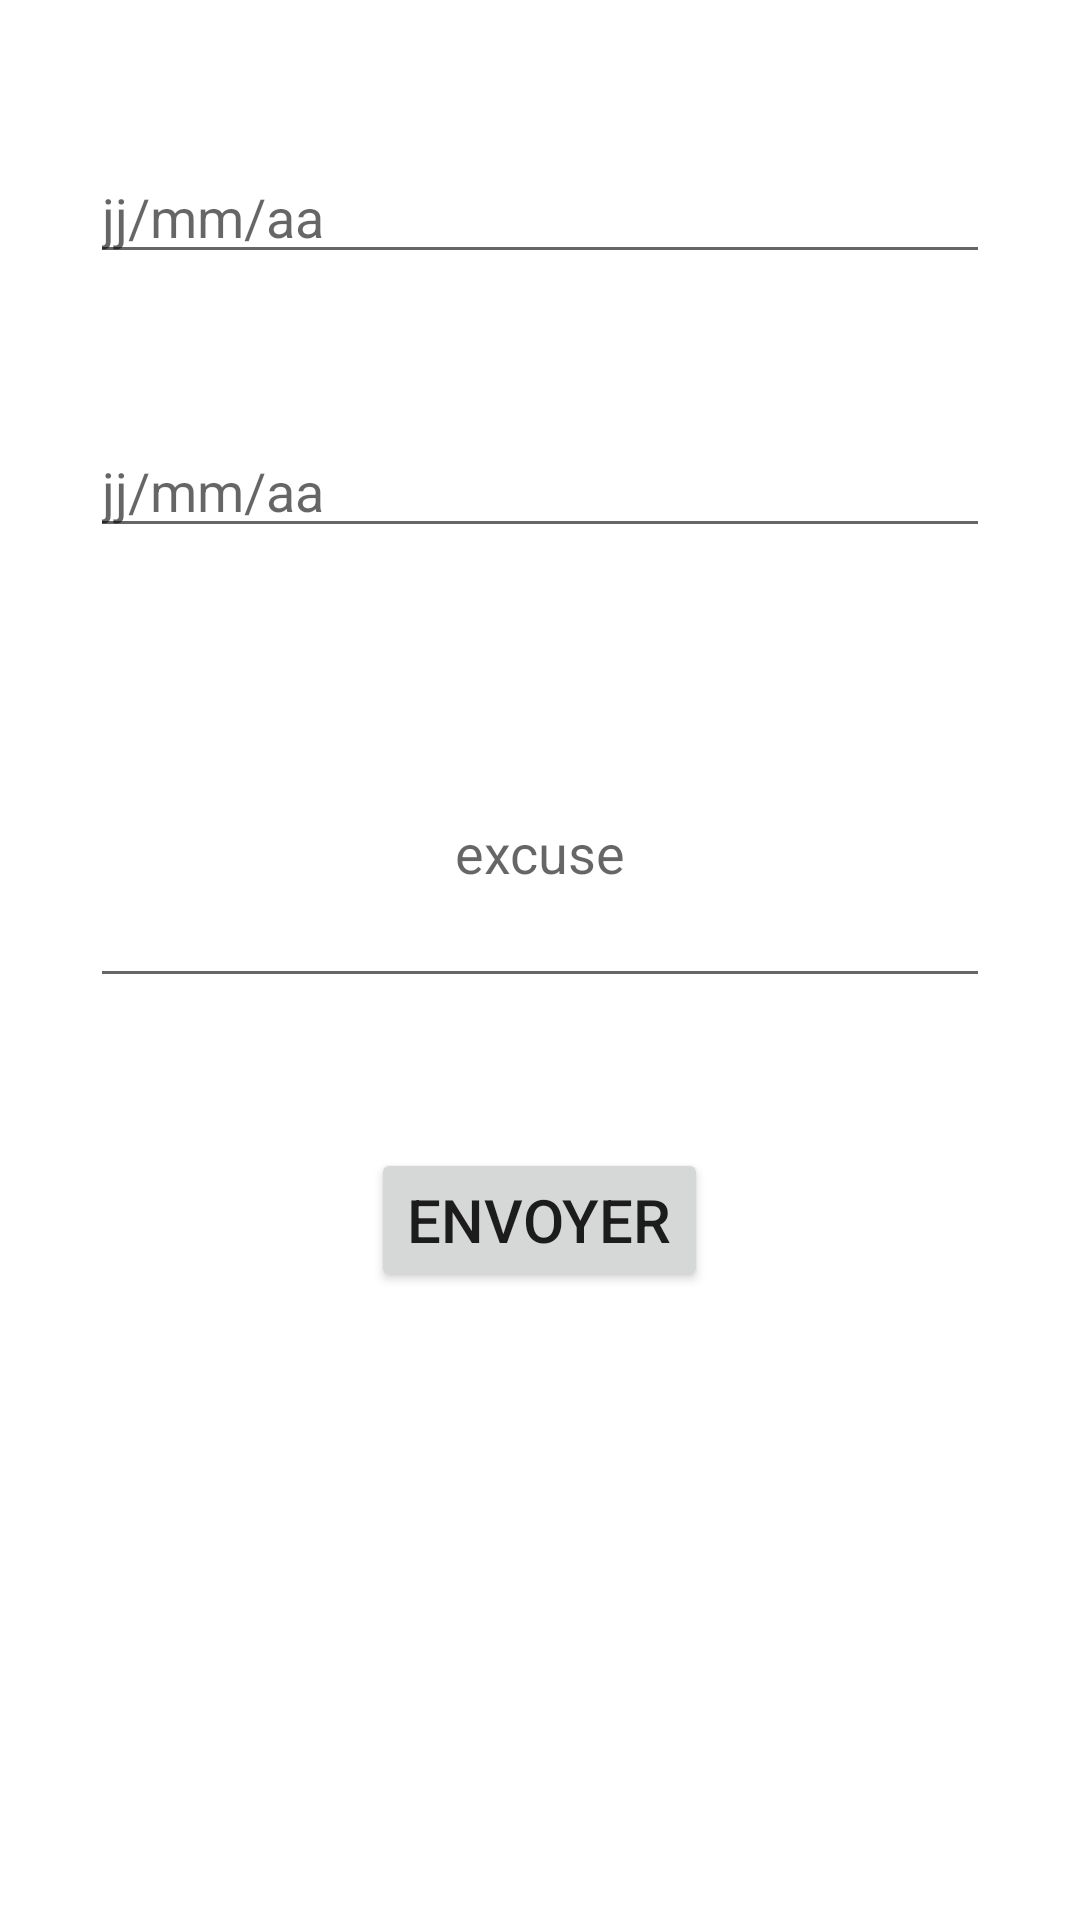

Produce the Android XML layout that renders to this screen, including the resource entries it uses.
<!-- AndroidManifest.xml: application theme Theme.Pp -->
<!-- res/layout/activity_absance.xml -->
<?xml version="1.0" encoding="utf-8"?>
<LinearLayout xmlns:android="http://schemas.android.com/apk/res/android"
    xmlns:app="http://schemas.android.com/apk/res-auto"
    xmlns:tools="http://schemas.android.com/tools"
    android:layout_width="match_parent"
    android:layout_height="match_parent"
    android:orientation="vertical"
    tools:context=".Conge">

    <EditText
        android:id="@+id/debut"
        android:hint="jj/mm/aa"
        android:layout_gravity="center"
        android:layout_width="300dp"
        android:layout_height="wrap_content"
        android:layout_marginTop="50dp"

        />
    <EditText
        android:id="@+id/fin"
        android:hint="jj/mm/aa"
        android:layout_gravity="center"
        android:layout_width="300dp"
        android:layout_height="wrap_content"
        android:layout_marginTop="50dp"

        />
    <EditText
        android:id="@+id/excuse"
        android:hint="excuse"
        android:layout_gravity="center"
        android:layout_width="300dp"
        android:layout_height="100dp"
        android:layout_marginTop="50dp"
        android:gravity="center"

        />
    <Button
        android:id="@+id/envoyer"
        android:layout_width="wrap_content"
        android:layout_height="wrap_content"
        android:text="envoyer"
        android:textSize="20dp"
        android:layout_marginTop="50dp"
        android:layout_gravity="center"/>
</LinearLayout>
<!-- resources referenced by this layout -->
<resources>
  <style name="Theme.Pp" parent="Theme.MaterialComponents.DayNight.NoActionBar">
          
          <item name="colorPrimary">@color/purple_500</item>
          <item name="colorPrimaryVariant">@color/purple_700</item>
          <item name="colorOnPrimary">@color/white</item>
          
          <item name="colorSecondary">@color/teal_200</item>
          <item name="colorSecondaryVariant">@color/teal_700</item>
          <item name="colorOnSecondary">@color/black</item>
          
          <item name="android:statusBarColor" tools:targetApi="l">?attr/colorPrimaryVariant</item>
          
      </style>
  <color name="purple_500">#FF6200EE</color>
  <color name="purple_700">#FF3700B3</color>
  <color name="white">#FFFFFFFF</color>
  <color name="teal_200">#FF03DAC5</color>
  <color name="teal_700">#FF018786</color>
  <color name="black">#FF000000</color>
</resources>
